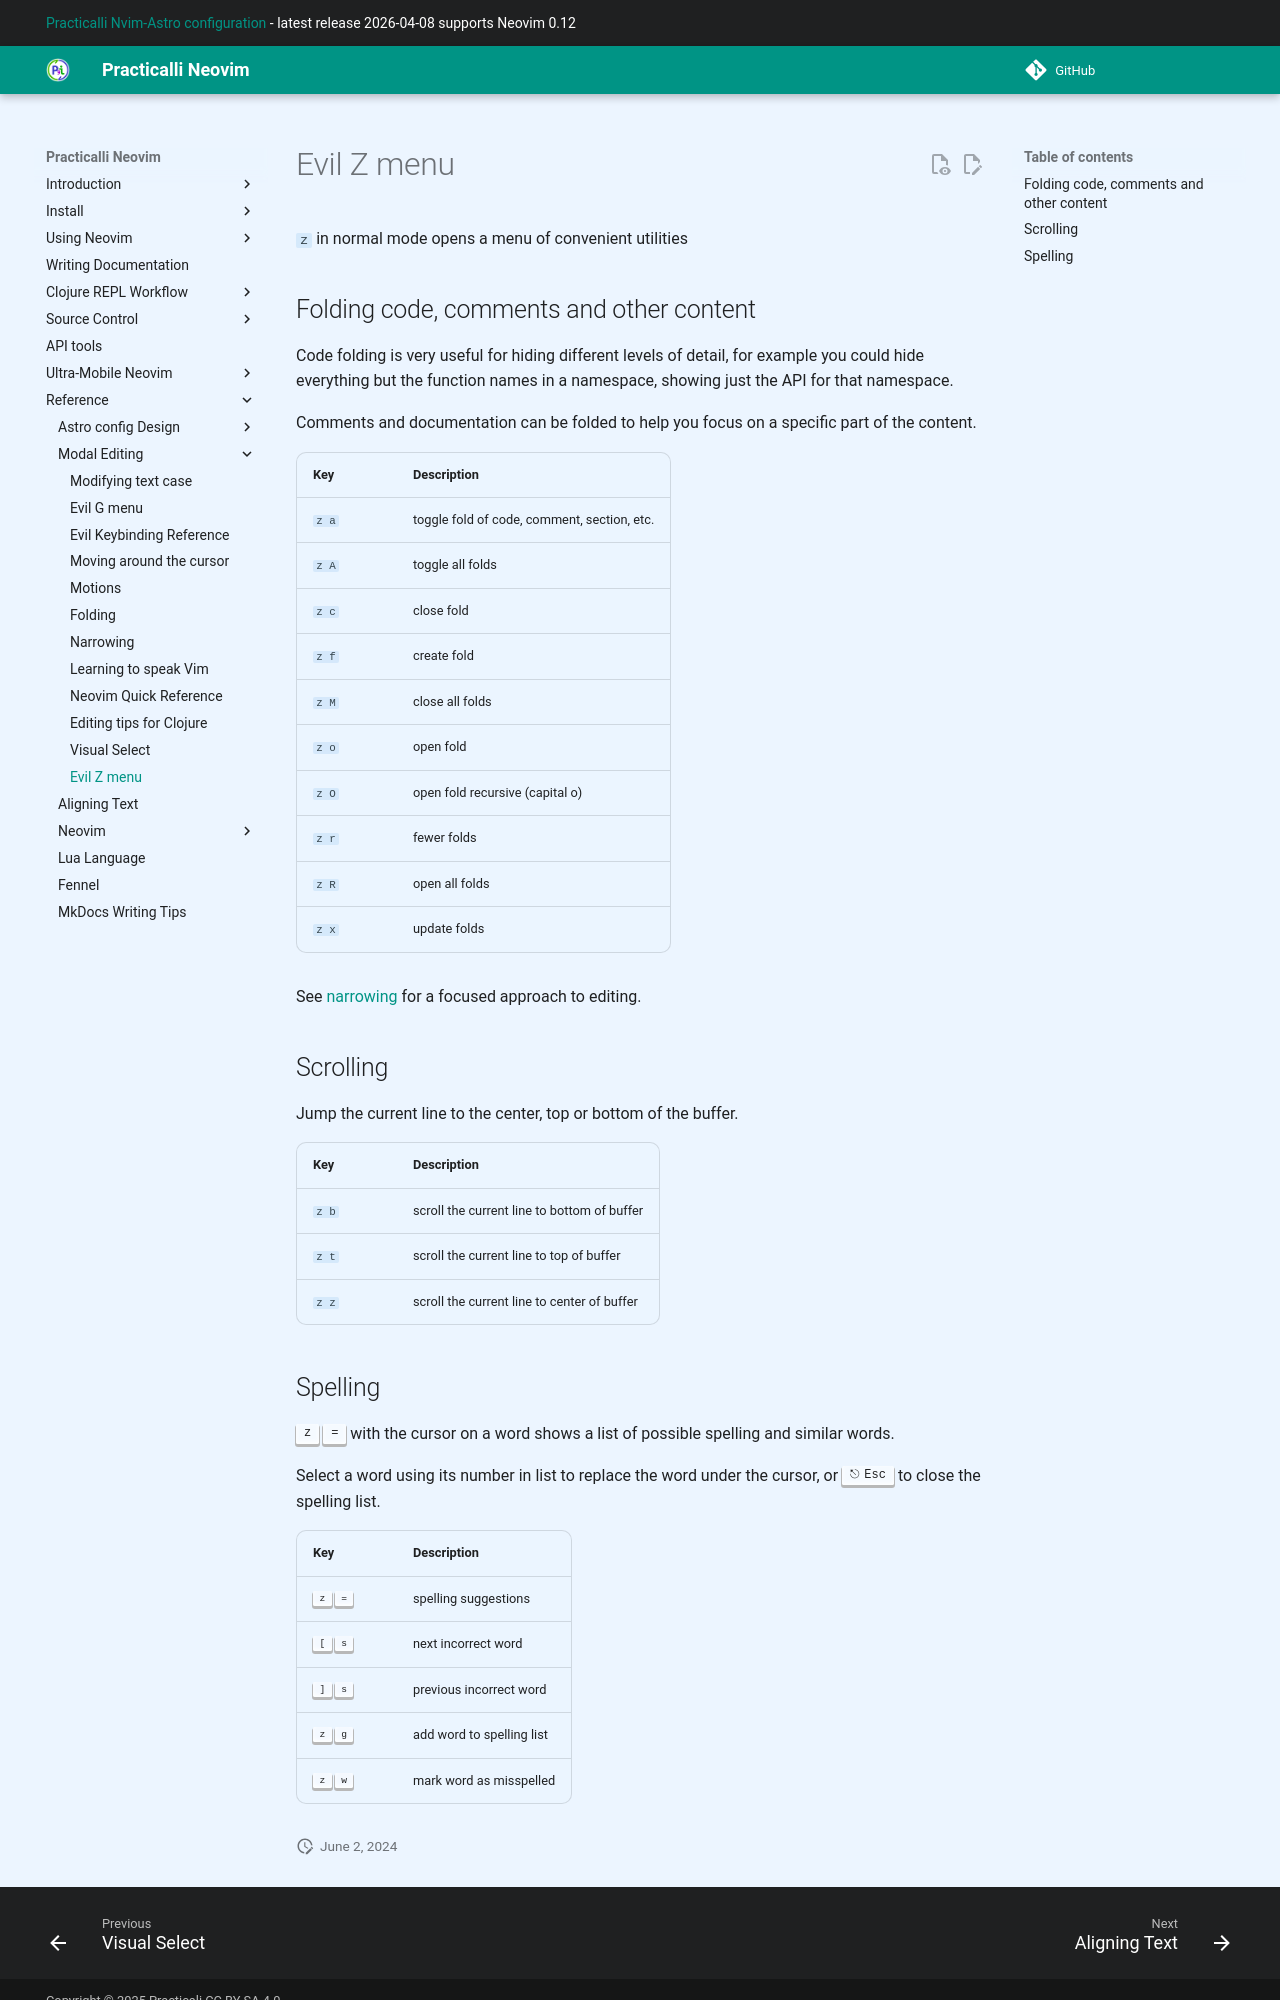

repository: practicalli/neovim · page: reference/modal-editing/z-menu/index.html · generator: mkdocs

# Evil Z menu

`z` in normal mode opens a menu of convenient utilities


## Folding code, comments and other content

Code folding is very useful for hiding different levels of detail, for example you could hide everything but the function names in a namespace, showing just the API for that namespace.

Comments and documentation can be folded to help you focus on a specific part of the content.

| Key   | Description                                 |
|-------|---------------------------------------------|
| `z a` | toggle fold of code, comment, section, etc. |
| `z A` | toggle all folds                            |
| `z c` | close fold                                  |
| `z f` | create fold                                 |
| `z M` | close all folds                             |
| `z o` | open fold                                   |
| `z O` | open fold recursive (capital o)             |
| `z r` | fewer folds                                 |
| `z R` | open all folds                              |
| `z x` | update folds                                |

See [narrowing](narrowing.md) for a focused approach to editing.


## Scrolling

Jump the current line to the center, top or bottom of the buffer.

| Key   | Description                                 |
|-------|---------------------------------------------|
| `z b` | scroll the current line to bottom of buffer |
| `z t` | scroll the current line to top of buffer    |
| `z z` | scroll the current line to center of buffer |
